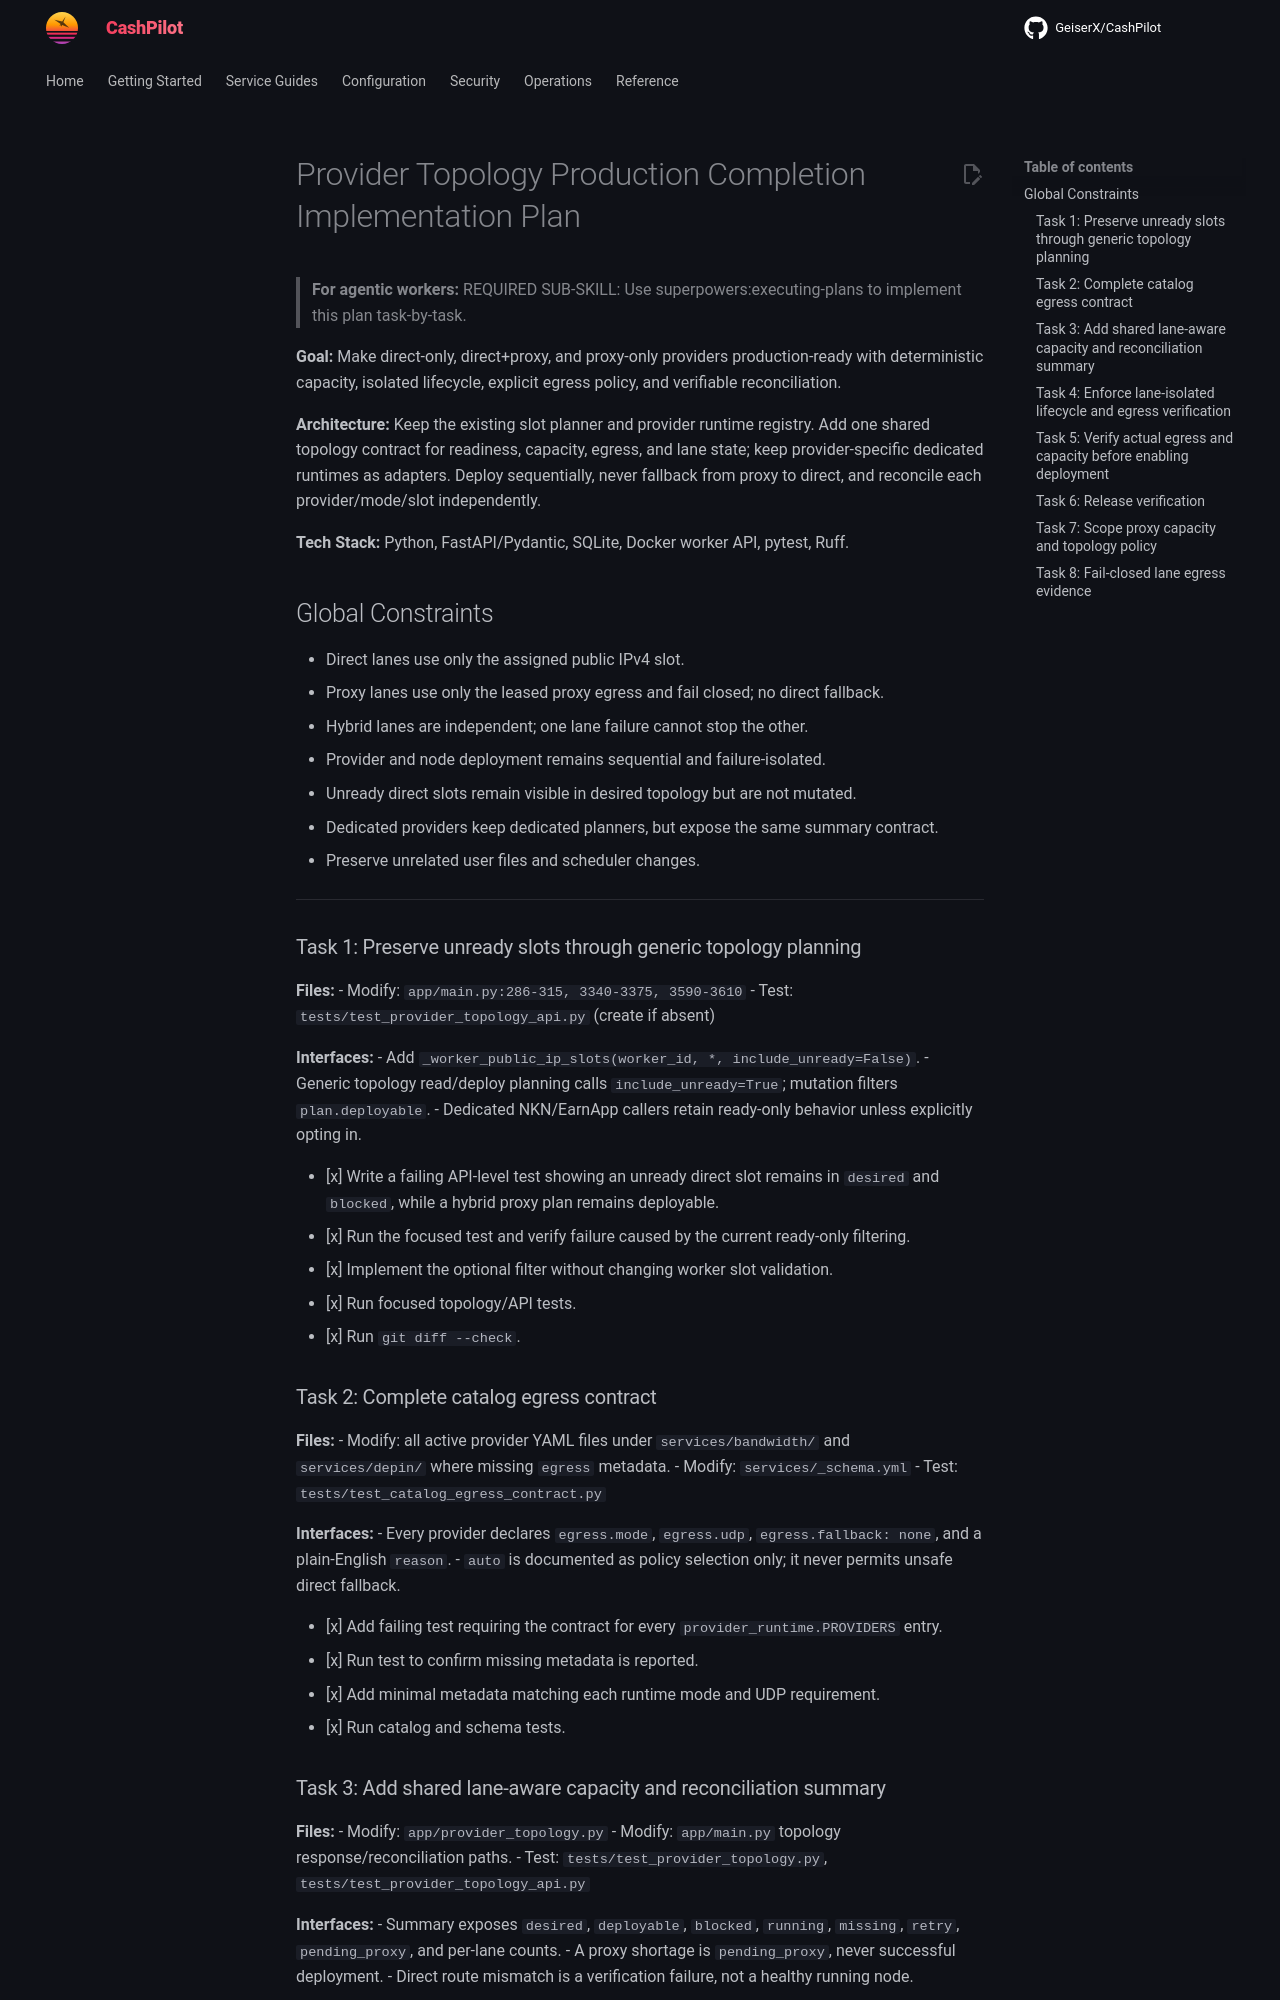

repository: assetforgeai-tech/CashPilot · page: superpowers/plans/2026-09-12-provider-topology-production-completion/index.html · generator: mkdocs

# Provider Topology Production Completion Implementation Plan

> **For agentic workers:** REQUIRED SUB-SKILL: Use superpowers:executing-plans to implement this plan task-by-task.

**Goal:** Make direct-only, direct+proxy, and proxy-only providers production-ready with deterministic capacity, isolated lifecycle, explicit egress policy, and verifiable reconciliation.

**Architecture:** Keep the existing slot planner and provider runtime registry. Add one shared topology contract for readiness, capacity, egress, and lane state; keep provider-specific dedicated runtimes as adapters. Deploy sequentially, never fallback from proxy to direct, and reconcile each provider/mode/slot independently.

**Tech Stack:** Python, FastAPI/Pydantic, SQLite, Docker worker API, pytest, Ruff.

## Global Constraints

- Direct lanes use only the assigned public IPv4 slot.
- Proxy lanes use only the leased proxy egress and fail closed; no direct fallback.
- Hybrid lanes are independent; one lane failure cannot stop the other.
- Provider and node deployment remains sequential and failure-isolated.
- Unready direct slots remain visible in desired topology but are not mutated.
- Dedicated providers keep dedicated planners, but expose the same summary contract.
- Preserve unrelated user files and scheduler changes.

---

### Task 1: Preserve unready slots through generic topology planning

**Files:**
- Modify: `app/main.py:286-315, 3340-3375, 3590-3610`
- Test: `tests/test_provider_topology_api.py` (create if absent)

**Interfaces:**
- Add `_worker_public_ip_slots(worker_id, *, include_unready=False)`.
- Generic topology read/deploy planning calls `include_unready=True`; mutation filters `plan.deployable`.
- Dedicated NKN/EarnApp callers retain ready-only behavior unless explicitly opting in.

- [x] Write a failing API-level test showing an unready direct slot remains in `desired` and `blocked`, while a hybrid proxy plan remains deployable.
- [x] Run the focused test and verify failure caused by the current ready-only filtering.
- [x] Implement the optional filter without changing worker slot validation.
- [x] Run focused topology/API tests.
- [x] Run `git diff --check`.

### Task 2: Complete catalog egress contract

**Files:**
- Modify: all active provider YAML files under `services/bandwidth/` and `services/depin/` where missing `egress` metadata.
- Modify: `services/_schema.yml`
- Test: `tests/test_catalog_egress_contract.py`

**Interfaces:**
- Every provider declares `egress.mode`, `egress.udp`, `egress.fallback: none`, and a plain-English `reason`.
- `auto` is documented as policy selection only; it never permits unsafe direct fallback.

- [x] Add failing test requiring the contract for every `provider_runtime.PROVIDERS` entry.
- [x] Run test to confirm missing metadata is reported.
- [x] Add minimal metadata matching each runtime mode and UDP requirement.
- [x] Run catalog and schema tests.
